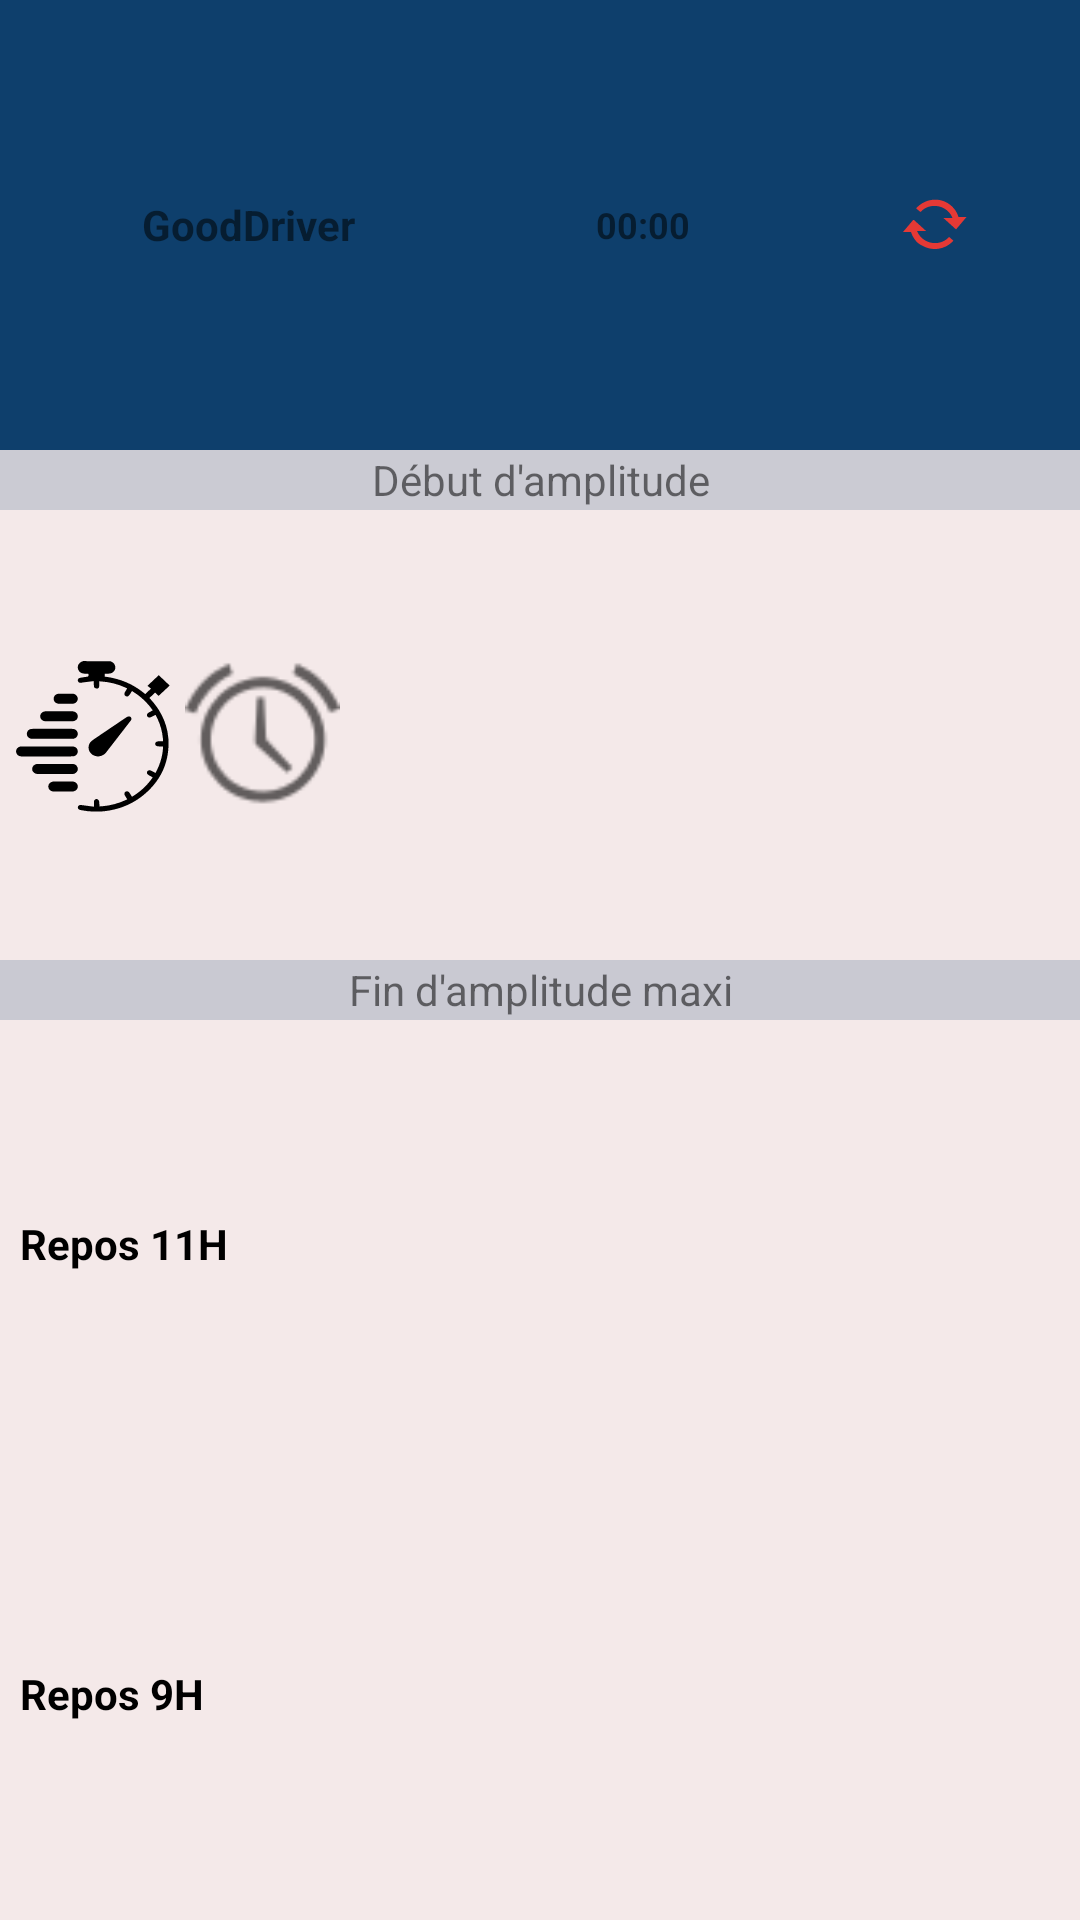

Write the Android layout XML for this screen, with the resource values it uses.
<!-- AndroidManifest.xml: application theme AppTheme -->
<!-- res/layout/simple_widget.xml -->
<?xml version="1.0" encoding="utf-8"?>
<LinearLayout xmlns:android="http://schemas.android.com/apk/res/android"
    xmlns:app="http://schemas.android.com/apk/res-auto"
    android:orientation="horizontal"
    android:layout_width="match_parent"
    android:layout_height="match_parent"
    android:padding="0dp"
    android:background="#99F1DEDE">

    <LinearLayout
        android:layout_width="0dp"
        android:layout_height="match_parent"
        android:layout_weight="1"
        android:orientation="vertical">

        <LinearLayout
            android:layout_width="match_parent"
            android:layout_height="match_parent"
            android:layout_weight="1"
            android:background="@color/blue"
            android:orientation="horizontal">

            <TextView
                android:id="@+id/textView65"
                android:layout_width="match_parent"
                android:layout_height="match_parent"
                android:layout_weight="1"
                android:background="@color/blue"
                android:gravity="center"
                android:text="GoodDriver"
                android:textColor="@color/ic_launcher_background"
                android:textSize="14sp"
                android:textStyle="bold" />

            <TextView
                android:id="@+id/textView3"
                android:layout_width="match_parent"
                android:layout_height="match_parent"
                android:layout_weight="1.35"
                android:gravity="center"
                android:text="00:00"
                android:textColor="@color/ic_launcher_background"
                android:textSize="12sp"
                android:textStyle="bold" />

            <ImageButton
                android:id="@+id/imageButton"
                android:layout_width="match_parent"
                android:layout_height="match_parent"
                android:layout_weight="1.35"
                android:background="@android:color/transparent"
                android:src="@android:drawable/stat_notify_sync"
                app:tint="@color/colorAccent" />

        </LinearLayout>

        <TextView
            android:id="@+id/textView66"
            android:layout_width="match_parent"
            android:layout_height="20dp"
            android:background="#2D0E3F6C"
            android:gravity="center"
            android:text="Début d'amplitude"
            android:textColor="@color/ic_launcher_background" />

        <LinearLayout
            android:layout_width="match_parent"
            android:layout_height="match_parent"
            android:layout_weight="1"
            android:gravity="center_vertical"
            android:orientation="horizontal">

            <ImageView
                android:id="@+id/imageView"
                android:layout_width="0dp"
                android:layout_height="match_parent"
                android:layout_gravity="center"
                android:layout_weight="0.3"
                android:foregroundGravity="center"
                android:paddingLeft="5dp"
                android:src="@drawable/ic_logo2" />

            <ImageView
                android:id="@+id/imageView5"
                android:layout_width="0dp"
                android:layout_height="match_parent"
                android:layout_gravity="center"
                android:layout_weight="0.3"
                android:foregroundGravity="center"
                android:paddingLeft="5dp"
                android:src="@android:drawable/ic_lock_idle_alarm" />

            <TextView
                android:id="@+id/textView"
                android:layout_width="0dp"
                android:layout_height="match_parent"
                android:layout_weight="1"
                android:gravity="center"
                android:textColor="@color/colorAccent"
                android:textSize="13sp"
                android:textStyle="bold" />

            <ImageView
                android:id="@+id/imageView3"
                android:layout_width="0dp"
                android:layout_height="match_parent"
                android:layout_weight="0.3"
                android:paddingRight="5dp"
                android:src="@drawable/ic_baseline_settings_24"
                android:tint="@color/black" />

        </LinearLayout>

        <TextView
            android:id="@+id/textView67"
            android:layout_width="match_parent"
            android:layout_height="20dp"
            android:background="#2F0E3F6C"
            android:gravity="center"
            android:text="Fin d'amplitude maxi"
            android:textColor="@color/ic_launcher_background" />

        <LinearLayout
            android:layout_width="match_parent"
            android:layout_height="match_parent"
            android:layout_weight="1"
            android:orientation="horizontal">

            <TextView
                android:id="@+id/textView169"
                android:layout_width="50dp"
                android:layout_height="wrap_content"
                android:layout_weight="0.75"
                android:text="  Repos 11H"
                android:textColor="@color/black"
                android:textStyle="bold" />

            <TextView
                android:id="@+id/tvRepos11hFin"
                android:layout_width="0dp"
                android:layout_height="match_parent"
                android:layout_weight="1"
                android:gravity="center"
                android:textColor="@color/colorAccent"
                android:textSize="13sp"
                android:textStyle="bold" />

            <TextView
                android:id="@+id/tvRepos11hRestant"
                android:layout_width="0dp"
                android:layout_height="match_parent"
                android:layout_weight="1"
                android:gravity="center"
                android:textColor="@color/colorAccent"
                android:textSize="13sp"
                android:textStyle="bold" />

        </LinearLayout>

        <LinearLayout
            android:layout_width="match_parent"
            android:layout_height="match_parent"
            android:layout_weight="1"
            android:orientation="horizontal">

            <TextView
                android:id="@+id/textView69"
                android:layout_width="50dp"
                android:layout_height="wrap_content"
                android:layout_weight="0.75"
                android:text="  Repos 9H"
                android:textColor="@color/black"
                android:textStyle="bold" />

            <TextView
                android:id="@+id/tvRepos9hFin"
                android:layout_width="0dp"
                android:layout_height="match_parent"
                android:layout_weight="1"
                android:gravity="center"
                android:textColor="@color/colorAccent"
                android:textSize="13sp"
                android:textStyle="bold" />

            <TextView
                android:id="@+id/tvRepos9hRestant"
                android:layout_width="0dp"
                android:layout_height="match_parent"
                android:layout_weight="1"
                android:gravity="center"
                android:textColor="@color/colorAccent"
                android:textSize="13sp"
                android:textStyle="bold" />

        </LinearLayout>
    </LinearLayout>

</LinearLayout>
<!-- resources referenced by this layout -->
<resources>
  <color name="black">#FF000000</color>
  <color name="blue">#0E3F6C</color>
  <color name="colorAccent">#E53935</color>
  <!-- drawable ic_logo2: vector/xml drawable (drawable, 6980 chars, omitted) -->
  <style name="AppTheme" parent="Theme.AppCompat.Light.DarkActionBar">
          <item name="colorPrimary">@color/colorPrimary</item>
          <item name="colorPrimaryDark">@color/colorPrimaryDark</item>
          <item name="colorAccent">@color/colorAccent</item>
          <item name="colorSurface">@color/grey_10</item>
          
      </style>
  <color name="colorPrimary">#F44336</color>
  <color name="colorPrimaryDark">#F44336</color>
  <color name="grey_10">#FAF7F6</color>
</resources>
